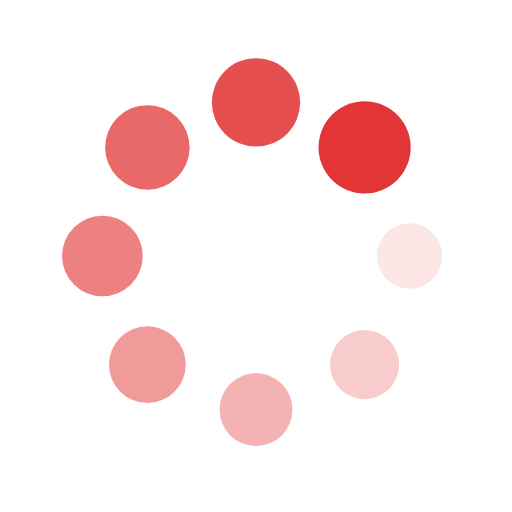
t = 0.00 s
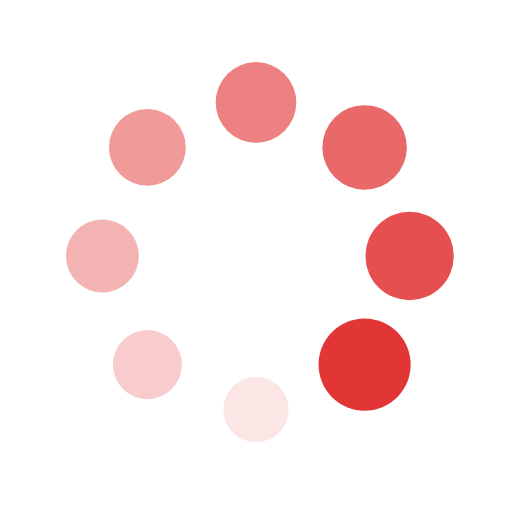
t = 0.25 s
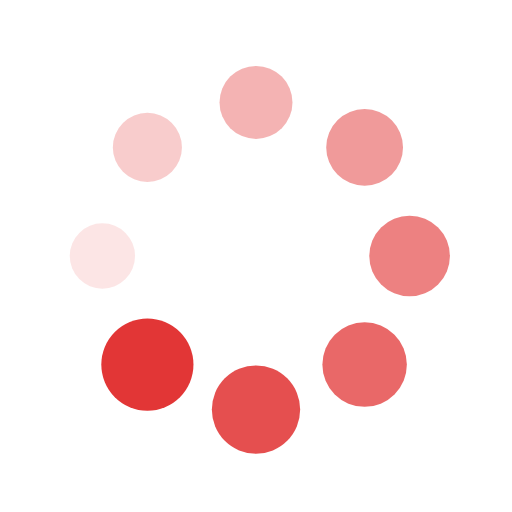
t = 0.50 s
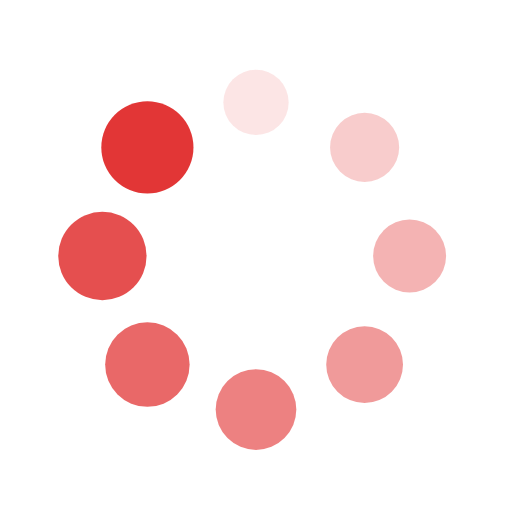
t = 0.75 s

The animated SVG that drew these frames (rendered in a browser with its animation timeline set to each time). Animation: 16 SMIL elements (animate=8,animateTransform=8); one cycle of 1.00 s, repeats indefinitely.

<?xml version="1.0" encoding="utf-8"?>
<svg xmlns="http://www.w3.org/2000/svg" xmlns:xlink="http://www.w3.org/1999/xlink" style="margin: auto; background: none; display: block; shape-rendering: auto;" width="200px" height="200px" viewBox="0 0 100 100" preserveAspectRatio="xMidYMid">
<g transform="translate(80,50)">
<g transform="rotate(0)">
<circle cx="0" cy="0" r="6" fill="#e23636" fill-opacity="1">
  <animateTransform attributeName="transform" type="scale" begin="-0.875s" values="1.5 1.5;1 1" keyTimes="0;1" dur="1s" repeatCount="indefinite"></animateTransform>
  <animate attributeName="fill-opacity" keyTimes="0;1" dur="1s" repeatCount="indefinite" values="1;0" begin="-0.875s"></animate>
</circle>
</g>
</g><g transform="translate(71.21320343559643,71.21320343559643)">
<g transform="rotate(45)">
<circle cx="0" cy="0" r="6" fill="#e23636" fill-opacity="0.875">
  <animateTransform attributeName="transform" type="scale" begin="-0.75s" values="1.5 1.5;1 1" keyTimes="0;1" dur="1s" repeatCount="indefinite"></animateTransform>
  <animate attributeName="fill-opacity" keyTimes="0;1" dur="1s" repeatCount="indefinite" values="1;0" begin="-0.75s"></animate>
</circle>
</g>
</g><g transform="translate(50,80)">
<g transform="rotate(90)">
<circle cx="0" cy="0" r="6" fill="#e23636" fill-opacity="0.75">
  <animateTransform attributeName="transform" type="scale" begin="-0.625s" values="1.5 1.5;1 1" keyTimes="0;1" dur="1s" repeatCount="indefinite"></animateTransform>
  <animate attributeName="fill-opacity" keyTimes="0;1" dur="1s" repeatCount="indefinite" values="1;0" begin="-0.625s"></animate>
</circle>
</g>
</g><g transform="translate(28.786796564403577,71.21320343559643)">
<g transform="rotate(135)">
<circle cx="0" cy="0" r="6" fill="#e23636" fill-opacity="0.625">
  <animateTransform attributeName="transform" type="scale" begin="-0.5s" values="1.5 1.5;1 1" keyTimes="0;1" dur="1s" repeatCount="indefinite"></animateTransform>
  <animate attributeName="fill-opacity" keyTimes="0;1" dur="1s" repeatCount="indefinite" values="1;0" begin="-0.5s"></animate>
</circle>
</g>
</g><g transform="translate(20,50.00000000000001)">
<g transform="rotate(180)">
<circle cx="0" cy="0" r="6" fill="#e23636" fill-opacity="0.5">
  <animateTransform attributeName="transform" type="scale" begin="-0.375s" values="1.5 1.5;1 1" keyTimes="0;1" dur="1s" repeatCount="indefinite"></animateTransform>
  <animate attributeName="fill-opacity" keyTimes="0;1" dur="1s" repeatCount="indefinite" values="1;0" begin="-0.375s"></animate>
</circle>
</g>
</g><g transform="translate(28.78679656440357,28.786796564403577)">
<g transform="rotate(225)">
<circle cx="0" cy="0" r="6" fill="#e23636" fill-opacity="0.375">
  <animateTransform attributeName="transform" type="scale" begin="-0.25s" values="1.5 1.5;1 1" keyTimes="0;1" dur="1s" repeatCount="indefinite"></animateTransform>
  <animate attributeName="fill-opacity" keyTimes="0;1" dur="1s" repeatCount="indefinite" values="1;0" begin="-0.25s"></animate>
</circle>
</g>
</g><g transform="translate(49.99999999999999,20)">
<g transform="rotate(270)">
<circle cx="0" cy="0" r="6" fill="#e23636" fill-opacity="0.25">
  <animateTransform attributeName="transform" type="scale" begin="-0.125s" values="1.5 1.5;1 1" keyTimes="0;1" dur="1s" repeatCount="indefinite"></animateTransform>
  <animate attributeName="fill-opacity" keyTimes="0;1" dur="1s" repeatCount="indefinite" values="1;0" begin="-0.125s"></animate>
</circle>
</g>
</g><g transform="translate(71.21320343559643,28.78679656440357)">
<g transform="rotate(315)">
<circle cx="0" cy="0" r="6" fill="#e23636" fill-opacity="0.125">
  <animateTransform attributeName="transform" type="scale" begin="0s" values="1.5 1.5;1 1" keyTimes="0;1" dur="1s" repeatCount="indefinite"></animateTransform>
  <animate attributeName="fill-opacity" keyTimes="0;1" dur="1s" repeatCount="indefinite" values="1;0" begin="0s"></animate>
</circle>
</g>
</g>
<!-- [ldio] generated by https://loading.io/ --></svg>
